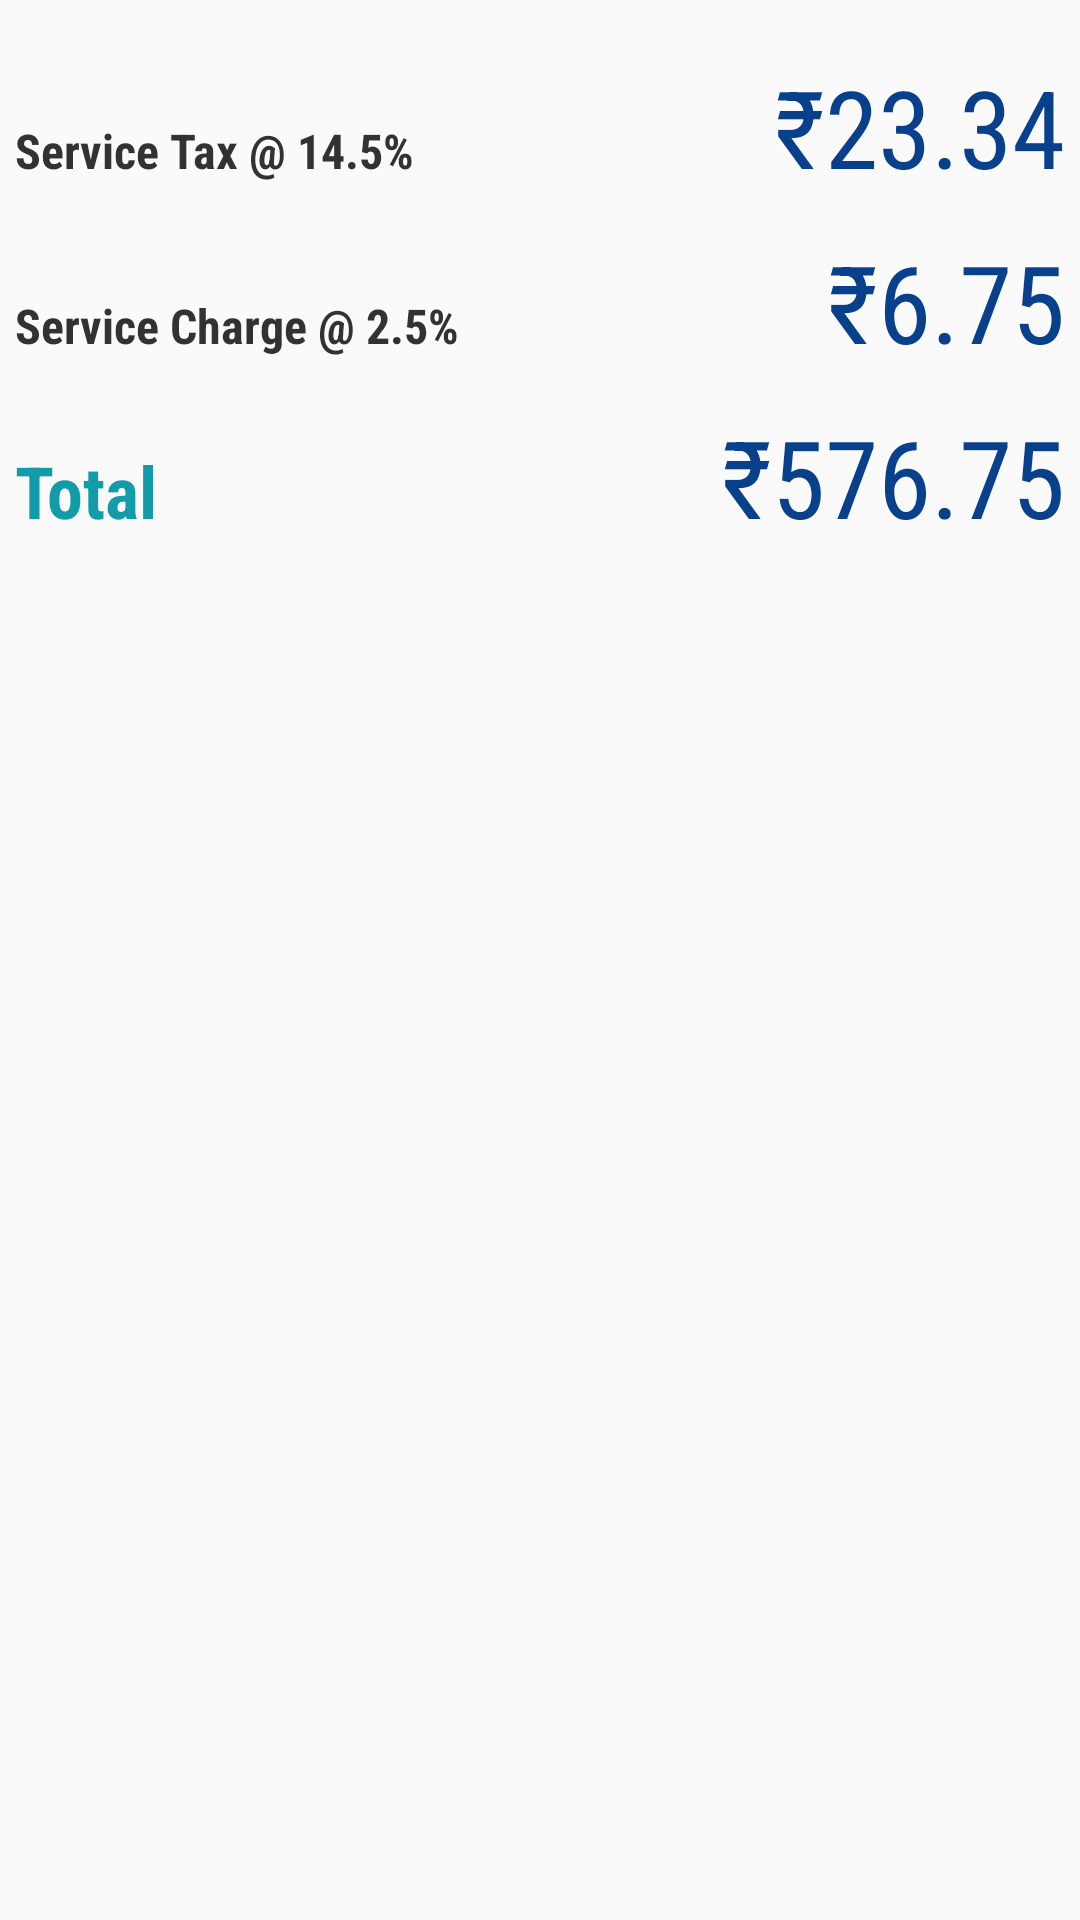

Write the Android layout XML for this screen, with the resource values it uses.
<!-- AndroidManifest.xml: application theme AppTheme -->
<!-- res/layout/content_payment_footer.xml -->
<?xml version="1.0" encoding="utf-8"?>
<LinearLayout xmlns:android="http://schemas.android.com/apk/res/android"
    android:layout_width="match_parent"
    android:layout_height="match_parent"
    android:layout_margin="@dimen/activity_horizontal_margin"
    android:orientation="vertical"
    android:layerType="software">

    <View
        android:layout_width="match_parent"
        android:layout_height="3dp"
        android:layout_margin="5dp"
        android:background="@drawable/shape_dotted_line" />

    <LinearLayout
        android:layout_width="match_parent"
        android:layout_height="wrap_content"
        android:layout_margin="5dp"
        android:gravity="bottom"
        android:orientation="horizontal">

        <TextView
            android:layout_width="0dp"
            android:layout_height="wrap_content"
            android:layout_weight="1"
            android:fontFamily="sans-serif-condensed"
            android:text="Service Tax @ 14.5%"
            android:textColor="@android:color/secondary_text_light"
            android:textSize="16sp"
            android:textStyle="bold"/>

        <TextView
            android:id="@+id/content_borrow_tax_amount"
            android:layout_width="wrap_content"
            android:layout_height="wrap_content"
            android:fontFamily="sans-serif-condensed"
            android:text="₹23.34"
            android:textColor="@color/colorBase"
            android:textSize="36sp" />

    </LinearLayout>

    <LinearLayout
        android:layout_width="match_parent"
        android:layout_height="wrap_content"
        android:layout_margin="5dp"
        android:gravity="bottom"
        android:orientation="horizontal">

        <TextView
            android:layout_width="0dp"
            android:layout_height="wrap_content"
            android:layout_weight="1"
            android:fontFamily="sans-serif-condensed"
            android:text="Service Charge @ 2.5%"
            android:textColor="@android:color/secondary_text_light"
            android:textSize="16sp"
            android:textStyle="bold"/>

        <TextView
            android:id="@+id/content_borrow_other_charges"
            android:layout_width="wrap_content"
            android:layout_height="wrap_content"
            android:fontFamily="sans-serif-condensed"
            android:text="₹6.75"
            android:textColor="@color/colorBase"
            android:textSize="36sp" />

    </LinearLayout>

    <LinearLayout
        android:layout_width="match_parent"
        android:layout_height="wrap_content"
        android:layout_margin="5dp"
        android:gravity="bottom"
        android:orientation="horizontal">

        <TextView
            android:layout_width="0dp"
            android:layout_height="wrap_content"
            android:layout_weight="1"
            android:fontFamily="sans-serif-condensed"
            android:text="Total"
            android:textColor="@color/colorPrimary"
            android:textSize="24sp"
            android:textStyle="bold"/>

        <TextView
            android:id="@+id/content_borrow_total_loan_amount"
            android:layout_width="wrap_content"
            android:layout_height="wrap_content"
            android:fontFamily="sans-serif-condensed"
            android:text="₹576.75"
            android:textColor="@color/colorBase"
            android:textSize="36sp" />

    </LinearLayout>
</LinearLayout>
<!-- resources referenced by this layout -->
<resources>
  <color name="colorBase">#08408b</color>
  <color name="colorPrimary">#129ba8</color>
  <dimen name="activity_horizontal_margin">16dp</dimen>
  <style name="AppTheme" parent="Theme.AppCompat.Light.DarkActionBar">
          <item name="colorPrimary">@color/colorPrimary</item>
          <item name="colorPrimaryDark">@color/colorPrimaryDark</item>
          <item name="colorAccent">@color/colorAccent</item>
      </style>
  <color name="colorPrimaryDark">#14a69c</color>
  <color name="colorAccent">#ffc107</color>
</resources>
